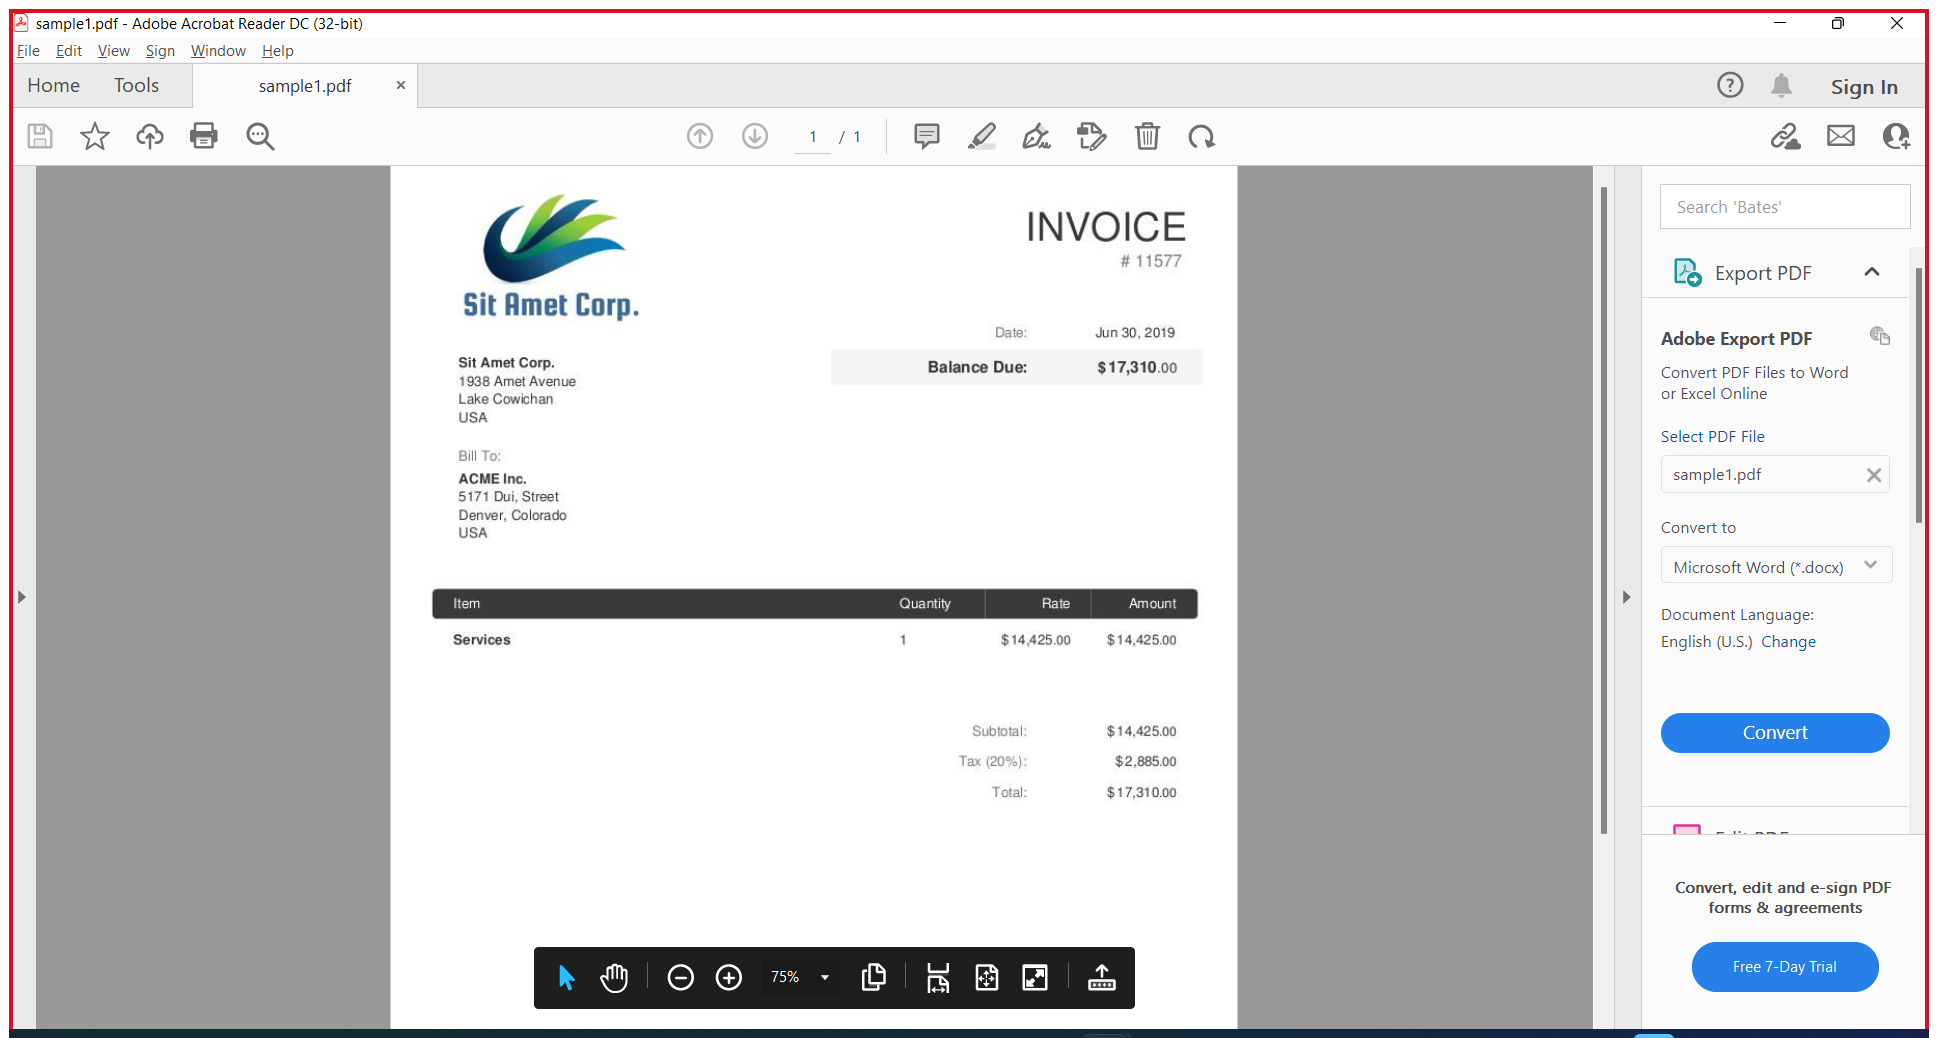
Task: All learnings are defined here in this project
Workflow: PDF Image Extraction

Step 1: Attach Window 'Sample1pd Acrobatsd' on the element in window 'sample1.pdf - Adobe Acrobat Reader DC (32-bit)' (acrord32.exe)

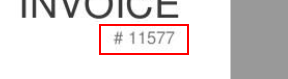
Step 2: get-text from the element in window 'AVScrolledPageView'